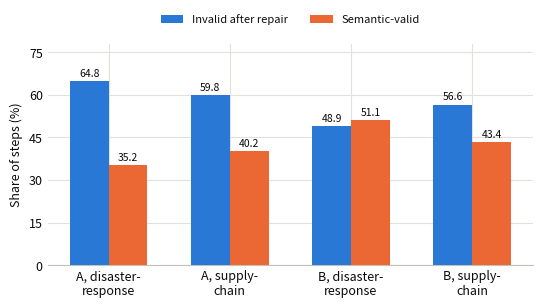
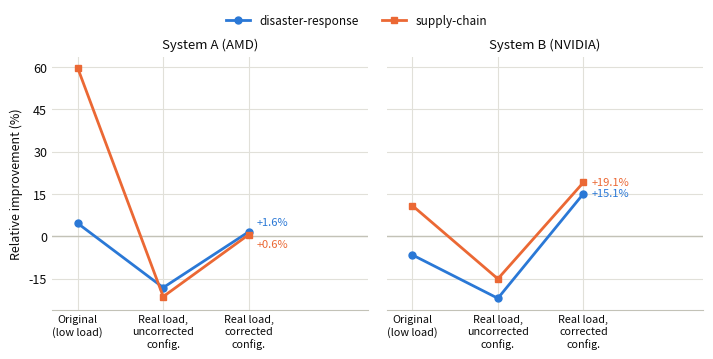
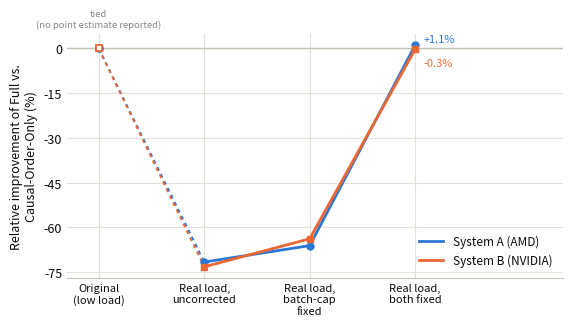

Here is the Python script that generated these plots, in order:
"""
Generates the three data-driven figures for the report from the exact
numbers reported in the manuscript (docs/paper_draft.md, sections 4.1-4.3).
Palette: validated categorical slots 1 (blue, #2a78d6) and 2 (orange,
#eb6834) from the project's data-viz reference palette -- an adjacent,
colorblind-safe pair (worst adjacent CVD Delta E 9.1, normal-vision 19.6).

Run: python3 make_figures.py
Outputs: fig_reliability.pdf, fig_confound_b2.pdf, fig_confound_scheduler.pdf
"""
import matplotlib

matplotlib.use("Agg")
import matplotlib.pyplot as plt
import matplotlib.ticker as mticker

BLUE = "#2a78d6"
ORANGE = "#eb6834"
INK = "#0b0b0b"
MUTED = "#898781"
GRID = "#e1e0d9"
BASELINE = "#c3c2b7"

plt.rcParams.update(
    {
        "font.family": "sans-serif",
        "font.size": 9,
        "axes.edgecolor": BASELINE,
        "axes.labelcolor": INK,
        "text.color": INK,
        "xtick.color": INK,
        "ytick.color": INK,
        "axes.grid": True,
        "grid.color": GRID,
        "grid.linewidth": 0.8,
        "grid.linestyle": "-",
        "axes.axisbelow": True,
        "svg.fonttype": "none",
    }
)


def style_axis(ax, ylabel, zero_line=False):
    for spine in ("top", "right", "left"):
        ax.spines[spine].set_visible(False)
    ax.spines["bottom"].set_color(BASELINE)
    ax.tick_params(axis="both", length=0)
    ax.set_ylabel(ylabel, color=INK)
    ax.yaxis.set_major_locator(mticker.MaxNLocator(nbins=6))
    if zero_line:
        ax.axhline(0, color=BASELINE, linewidth=1.0, zorder=1)


# ---------------------------------------------------------------------------
# Figure 2 (Sec. 4.1): reliability profile, common-denominator configuration.
# Platform-tuned values are omitted from the figure because Sec. 4.1 reports
# they are nearly identical within each system/workload pair; the full
# eight-row breakdown remains in Table 1 (text).
# ---------------------------------------------------------------------------
groups = ["A, disaster-\nresponse", "A, supply-\nchain", "B, disaster-\nresponse", "B, supply-\nchain"]
invalid_rate = [64.8, 59.8, 48.9, 56.6]
semantic_valid_rate = [35.2, 40.2, 51.1, 43.4]

fig, ax = plt.subplots(figsize=(5.5, 3.2), dpi=300)
x = range(len(groups))
width = 0.32
b1 = ax.bar([i - width / 2 for i in x], invalid_rate, width, color=BLUE, label="Invalid after repair", zorder=3)
b2 = ax.bar([i + width / 2 for i in x], semantic_valid_rate, width, color=ORANGE, label="Semantic-valid", zorder=3)

for bars in (b1, b2):
    for rect in bars:
        h = rect.get_height()
        ax.annotate(
            f"{h:.1f}",
            xy=(rect.get_x() + rect.get_width() / 2, h),
            xytext=(0, 2),
            textcoords="offset points",
            ha="center",
            va="bottom",
            fontsize=7.5,
            color=INK,
        )

ax.set_xticks(list(x))
ax.set_xticklabels(groups)
ax.set_ylim(0, 78)
style_axis(ax, "Share of steps (%)")
ax.legend(frameon=False, loc="upper center", bbox_to_anchor=(0.5, 1.18), ncol=2, fontsize=8)
fig.tight_layout()
fig.savefig("fig_reliability.pdf", bbox_inches="tight")
plt.close(fig)

# ---------------------------------------------------------------------------
# Figure 3 (Sec. 4.2): three-stage confound reversal for the platform-tuned
# vs. common-denominator serving-configuration comparison, faceted by system.
# ---------------------------------------------------------------------------
stages_b2 = ["Original\n(low load)", "Real load,\nuncorrected\nconfig.", "Real load,\ncorrected\nconfig."]
data_b2 = {
    "A": {"disaster-response": [4.6, -18.2, 1.6], "supply-chain": [59.7, -21.4, 0.6]},
    "B": {"disaster-response": [-6.6, -22.0, 15.1], "supply-chain": [10.9, -15.1, 19.1]},
}

fig, axes = plt.subplots(1, 2, figsize=(7.2, 3.4), dpi=300, sharey=True)
for ax, system in zip(axes, ("A", "B")):
    xs = range(len(stages_b2))
    end_ys = {w: data_b2[system][w][-1] for w in ("disaster-response", "supply-chain")}
    # When the two end points sit close together (as on System A), stagger the
    # labels vertically so they do not overlap; otherwise keep them centered.
    close = abs(end_ys["disaster-response"] - end_ys["supply-chain"]) < 4.0
    label_dy = {"disaster-response": 7, "supply-chain": -7} if close else {"disaster-response": 0, "supply-chain": 0}
    for workload, color, marker in (("disaster-response", BLUE, "o"), ("supply-chain", ORANGE, "s")):
        ys = data_b2[system][workload]
        ax.plot(xs, ys, color=color, marker=marker, markersize=5, linewidth=2, zorder=3, label=workload)
        ax.annotate(
            f"{ys[-1]:+.1f}%",
            xy=(xs[-1], ys[-1]),
            xytext=(6, label_dy[workload]),
            textcoords="offset points",
            ha="left",
            va="center",
            fontsize=8,
            color=color,
        )
    ax.set_xticks(list(xs))
    ax.set_xticklabels(stages_b2, fontsize=7.8)
    ax.set_xlim(-0.3, len(stages_b2) - 0.3 + 0.7)
    ax.set_title(f"System {system} ({'AMD' if system == 'A' else 'NVIDIA'})", fontsize=9.5)
    style_axis(ax, "Relative improvement (%)" if system == "A" else "", zero_line=True)

handles, labels = axes[0].get_legend_handles_labels()
fig.legend(handles, labels, loc="upper center", bbox_to_anchor=(0.5, 1.06), ncol=2, frameon=False, fontsize=8.5)
fig.tight_layout()
fig.savefig("fig_confound_b2.pdf", bbox_inches="tight")
plt.close(fig)

# ---------------------------------------------------------------------------
# Figure 4 (Sec. 4.3): four-stage confound reversal for the scheduling
# decision gate (Full vs. Causal-Order-Only relative improvement).
# ---------------------------------------------------------------------------
stages_sched = [
    "Original\n(low load)",
    "Real load,\nuncorrected",
    "Real load,\nbatch-cap\nfixed",
    "Real load,\nboth fixed",
]
# The first stage is reported only qualitatively in the manuscript ("tied" /
# overlapping bands) with no exact point estimate, unlike the other three
# stages, which are real measured percentages. It is plotted at the zero
# baseline as an explicit placeholder for "no distinguishing effect", drawn
# as a hollow marker with a dotted connecting segment to keep it visually
# distinct from the three measured points -- never claimed as a measured value.
data_sched = {"A": [0.0, -71.6, -66.1, 1.1], "B": [0.0, -73.2, -63.8, -0.3]}

fig, ax = plt.subplots(figsize=(5.8, 3.4), dpi=300)
xs = range(len(stages_sched))
for system, color, marker in (("A", BLUE, "o"), ("B", ORANGE, "s")):
    ys = data_sched[system]
    label = f"System {system} ({'AMD' if system == 'A' else 'NVIDIA'})"
    # Dotted, lighter segment into the qualitative first stage; solid for the
    # three measured stages.
    ax.plot(xs[:2], ys[:2], color=color, linewidth=1.4, linestyle=(0, (2, 2)), zorder=2)
    ax.plot(xs[1:], ys[1:], color=color, linewidth=2, zorder=3, label=label)
    ax.plot(xs[1:], ys[1:], color=color, marker=marker, markersize=5, linestyle="none", zorder=3)
    ax.plot(
        xs[0],
        ys[0],
        marker=marker,
        markersize=5,
        markerfacecolor="white",
        markeredgecolor=color,
        markeredgewidth=1.3,
        linestyle="none",
        zorder=3,
    )
    ax.annotate(
        f"{ys[-1]:+.1f}%",
        xy=(xs[-1], ys[-1]),
        xytext=(6, 4 if system == "A" else -10),
        textcoords="offset points",
        ha="left",
        va="center",
        fontsize=8,
        color=color,
    )

ax.annotate(
    "tied\n(no point estimate reported)",
    xy=(0, 0),
    xytext=(0, 14),
    textcoords="offset points",
    ha="center",
    va="bottom",
    fontsize=6.8,
    color=MUTED,
    style="italic",
)
ax.set_xticks(list(xs))
ax.set_xticklabels(stages_sched, fontsize=8)
ax.set_xlim(-0.3, len(stages_sched) - 0.3 + 0.7)
style_axis(ax, "Relative improvement of Full vs.\nCausal-Order-Only (%)", zero_line=True)
ax.legend(frameon=False, loc="lower right", fontsize=8.5)
fig.tight_layout()
fig.savefig("fig_confound_scheduler.pdf", bbox_inches="tight")
plt.close(fig)

print("wrote fig_reliability.pdf, fig_confound_b2.pdf, fig_confound_scheduler.pdf")
